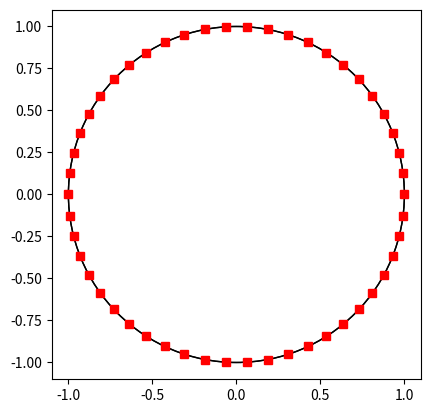
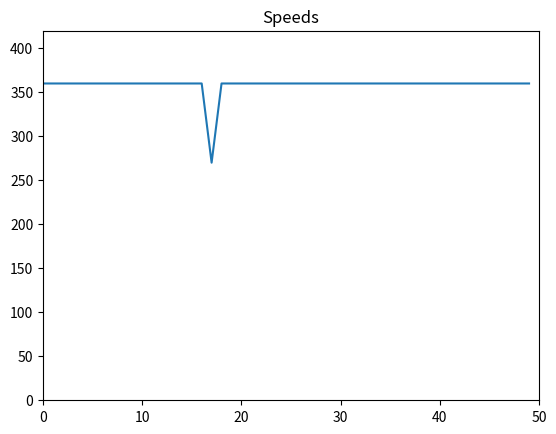

The matplotlib source for these figures, in order:
import matplotlib.pyplot as plt
from matplotlib.animation import FuncAnimation
import numpy as np
from functools import partial

class Car:
    def __init__(self, id : int, v_max : int, reaction_time : int, acceleration : int, retardation : int, position : int) -> None:
        self.id = id
        self.v_max  = v_max
        self.r = reaction_time
        self.a = acceleration
        self.ret = retardation
        self.pos = position
        self.v = int(v_max * 0.9)
        self.pre_car = None

    def __repr__(self) -> str:
        return "Car(id=%i, v=%i, r=%i, a=%i, ret=%i, pos=%i, v_max=%i)" % (self.id, self.v, self.r, self.a, self.ret, self.pos, self.v_max)

    def d_max(self) -> int:
        return int(-self.v**2 / (2*self.ret) + self.r * self.v)

class MemCell:
    def __init__(self, v : int, pos : int) -> None:
        self.v = v
        self.pos = pos

    def __repr__(self) -> str:
        return "MemCell(v=%i, pos=%i)" % (self.v, self.pos)

Memory = list[list[MemCell]]

N = 50
V_MAX = 400
D_TOT = 30000
REACTION_TIME = 4
ACCELERATION = 50
RETARDATION = -70
DT = 0.1

def setup_cars() -> tuple[list[Car], Memory]:
    cars = [Car(i, V_MAX, REACTION_TIME, ACCELERATION, RETARDATION, int(i/N*D_TOT)) for i in range(N)]
    memory = []

    for i in range(REACTION_TIME):
        time_instance = []
        for car in cars:
            time_instance.append(MemCell(car.v, car.pos))
        memory.append(time_instance)

    cars[17].v /= 2
    # print(cars[1].pos - cars[0].pos)
    return cars, memory

def update_mem(mem : Memory, new_mem_row : list[MemCell]) -> Memory:
    mem.pop()
    mem.insert(0, new_mem_row)
    return mem

def move(car : Car, pre_mem : MemCell, pre_car : Car, dt : int) -> None:
    # print(car.v)
    if -10000 < (pre_car.pos - car.pos) < 0:
        print("CRASH!!!")
        print(car, pre_car)
    if car.v > car.v_max:
        car.v = car.v_max

    dist = (pre_car.pos - car.pos) % D_TOT
    # if (car.d_max() < dist and car.v < car.v_max) or car.v < pre_mem.v: # if car in front is far enough away, and we aren't speeding -> accelerate
    if car.v < pre_mem.v:
        # if car.id == N-1:
        #     print("d_max:", car.d_max())
        car.v += car.a * dt
    elif car.v > pre_mem.v: # if we are close and we are faster than car in front, or we are moving over our max speed -> slow down
        delta_v = car.v - pre_mem.v
        ret = min(int(delta_v**2/(2*(dist - delta_v * car.r))), car.ret)
        # ret = car.ret
        # if car.id == N-1:
        #     print("retardate!")
        #     print("car.v:", car.v, "pre_mem.v:", pre_mem.v, "dist:", dist, "delta_v:", delta_v, "car.r:", car.r)
        #     print("ret: ", ret)
        #     # print(car)
        car.v = max(car.v + ret * dt, 0)
    # elif car.v < pre_mem.v: # if we are moving slower than the car in front -> accelerate
    #     if car.id == N-1:
    #         print("accelerate!")
    #     car.v += car.a * dt
    # else:
    #     if car.id == N-1:
    #         print("do nothing!")
    #         print("speed diff: ", car.v - pre_mem.v)
    # else:
    #     print(car.v - pre_mem.v)
    car.pos = (car.pos + car.v * dt) % D_TOT

def update(cars : list[Car], memory : Memory) -> None:
    new_mem = []
    for i, car in enumerate(cars):
        new_mem.append(MemCell(car.v, car.pos))
        move(car, memory[car.r - 1][(i + 1) % N], cars[(i + 1) % N], DT)
    # print("NEW TIME STEP")
    memory = update_mem(memory, new_mem)

def draw(cars : list[Car], memory : Memory) -> None:
    def make_car_figure():
        fig = plt.figure()
        axis = plt.axes(xlim=(-1.1, 1.1), ylim=(-1.1, 1.1))
        axis.set_aspect('equal')
        line, = axis.plot([], [], "rs")
        return fig, axis, line

    def init_cars(axis, line):
        thetas = [2*np.pi * car.pos/D_TOT for car in cars]
        line.set_data(np.cos(thetas), np.sin(thetas))
        circle_road = plt.Circle((0, 0), 1 , fill = False)
        axis.add_artist(circle_road)
        return line,

    def animate_cars(frame, line):
        update(cars, memory)
        # thetas = [2*np.pi * memcell.pos/D_TOT for memcell in memory[0]]
        thetas = [2*np.pi * car.pos/D_TOT for car in cars]
        min_v_car = min(cars, key=lambda c: c.v)
        prev_min_v_mem = min(memory[0], key=lambda m: m.v)
        wave_v_approx = ((min_v_car.pos - prev_min_v_mem.pos) % D_TOT) / DT
        line.set_data(np.cos(thetas), np.sin(thetas))
        return line,

    def make_figure(title, y_max):
        fig = plt.figure()
        axis = plt.axes(xlim=(0, N), ylim=(0, y_max))
        axis.set_title(title)
        line, = axis.plot([], [])
        return fig, axis, line

    def animate_speeds(frame, line):
        line.set_data(range(len(cars)), [(car.v + memcell.v)/2 for car, memcell in list(zip(cars, memory[0]))])
        return line,

    car_fig, car_ax, car_line = make_car_figure()
    # pos_fig, pos_ax, pos_line = make_figure("Difference in positions", D_TOT)
    v_fig, v_ax, v_line = make_figure("Speeds", V_MAX + 20)
    # wave_fig, wave_ax, wave_line = make_figure("Wave speed", V_MAX + 200)
    car_anim = FuncAnimation(car_fig, partial(animate_cars, line=car_line), init_func=partial(init_cars, axis=car_ax, line=car_line), interval=40, blit=True)
    # pos_anim = FuncAnimation(pos_fig, partial(animate_pos, line=pos_line), interval=40, blit=True)
    v_anim = FuncAnimation(v_fig, partial(animate_speeds, line=v_line), interval=20, blit=True)
    # wave_v_anim = FuncAnimation(wave_fig, partial(animate_wave_speed, line=wave_line), interval=20, blit=True)
    plt.show()
    print([car.v for car in cars])

def main() -> None:
    cars, memory = setup_cars()
    draw(cars, memory)

main()
